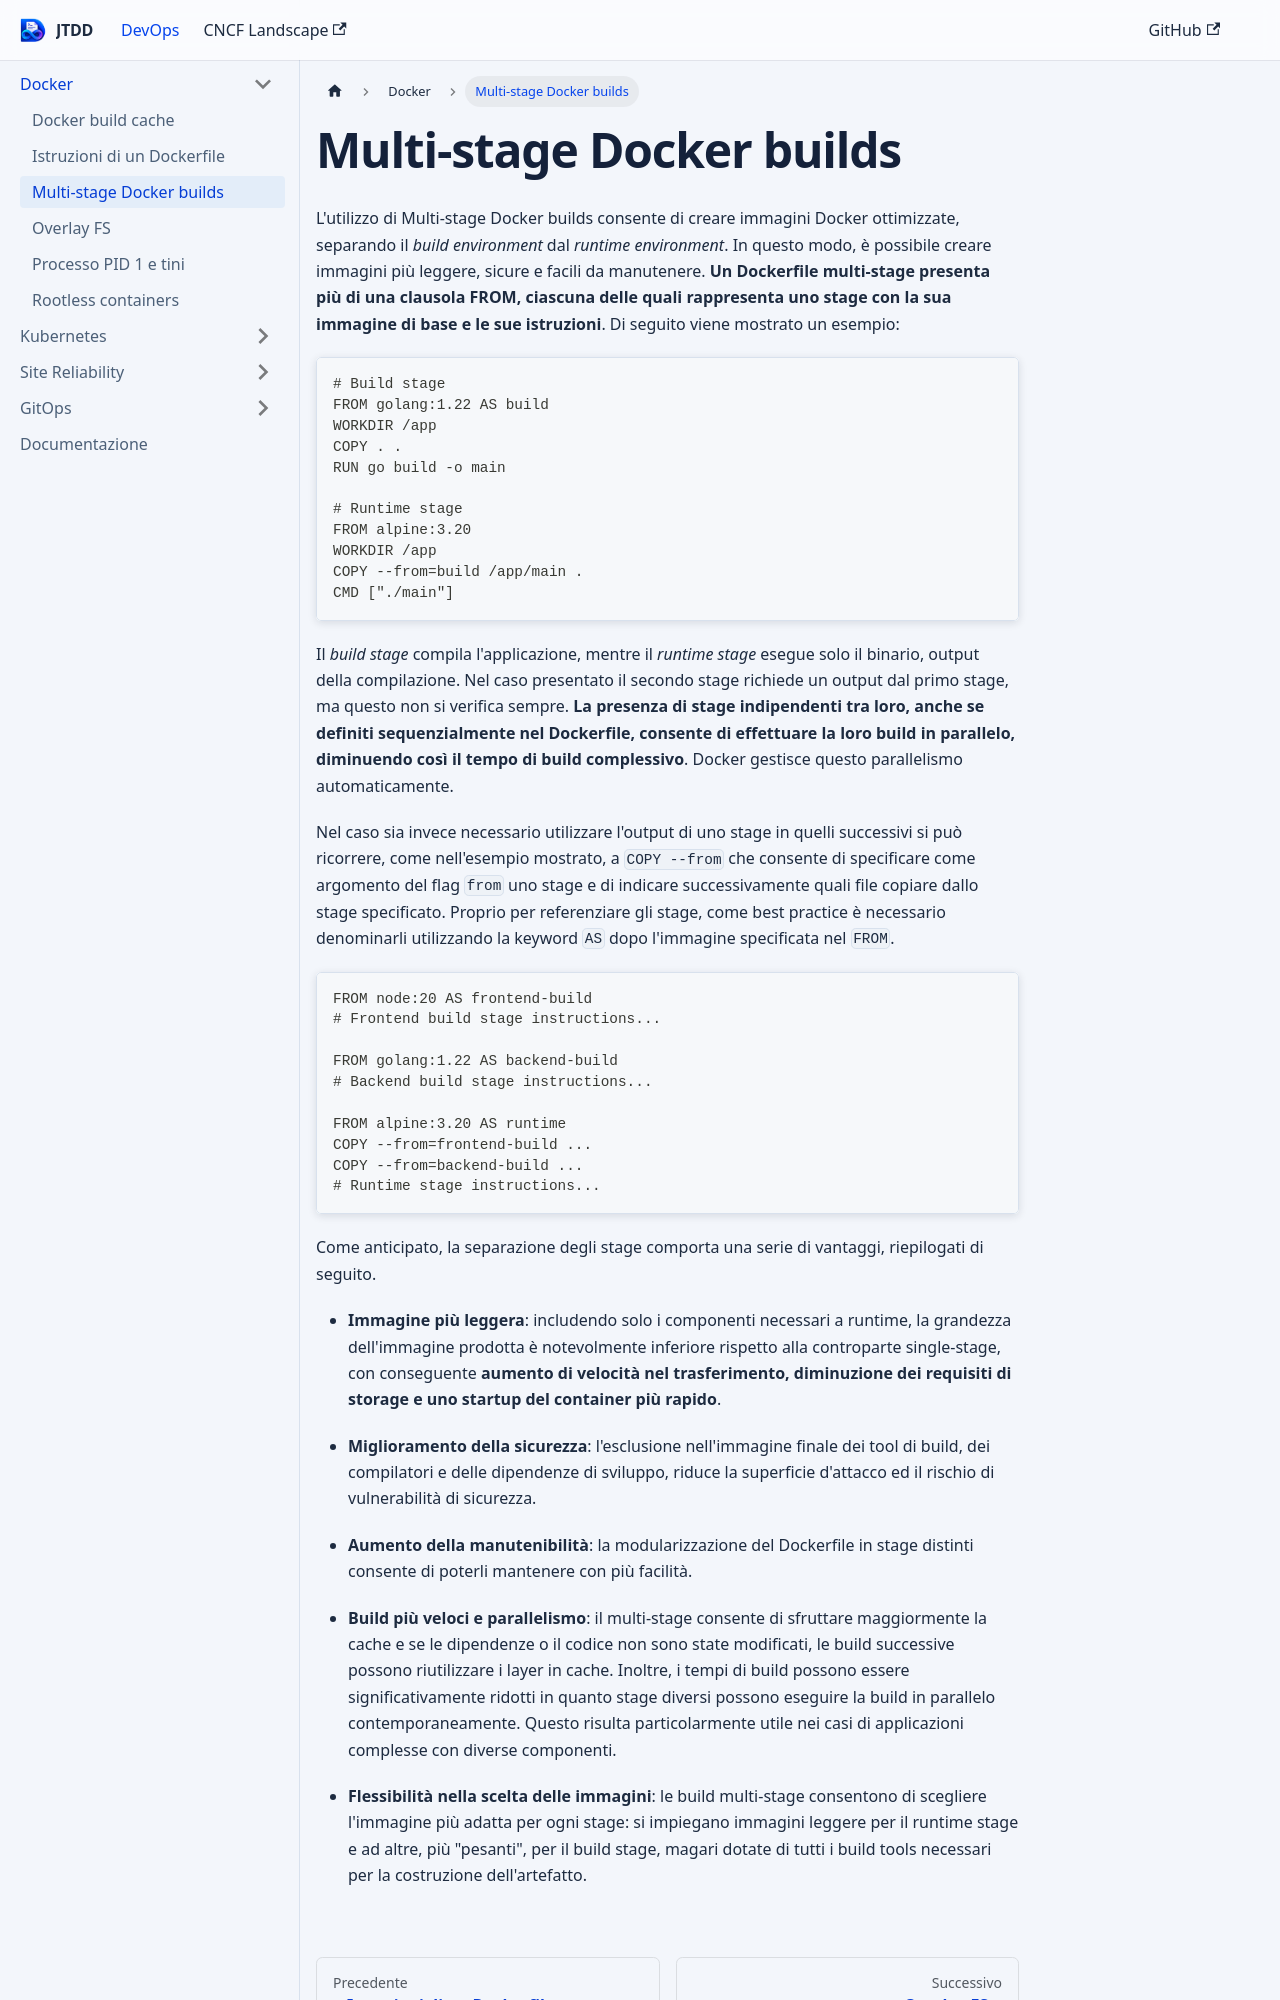

repository: devops-playground-as/just-the-devops-docs · page: docs/docker/docker-multi-stage.html · generator: docusaurus

# Multi-stage Docker builds

L'utilizzo di Multi-stage Docker builds consente di creare immagini Docker ottimizzate, separando il *build environment* dal *runtime environment*. In questo modo, è possibile creare immagini più leggere, sicure e facili da manutenere. **Un Dockerfile multi-stage presenta più di una clausola FROM, ciascuna delle quali rappresenta uno stage con la sua immagine di base e le sue istruzioni**. Di seguito viene mostrato un esempio:

```docker
# Build stage
FROM golang:1.22 AS build
WORKDIR /app
COPY . .
RUN go build -o main

# Runtime stage
FROM alpine:3.20
WORKDIR /app
COPY --from=build /app/main .
CMD ["./main"]
```

Il *build stage* compila l'applicazione, mentre il *runtime stage* esegue solo il binario, output della compilazione. Nel caso presentato il secondo stage richiede un output dal primo stage, ma questo non si verifica sempre. **La presenza di stage indipendenti tra loro, anche se definiti sequenzialmente nel Dockerfile, consente di effettuare la loro build in parallelo, diminuendo così il tempo di build complessivo**. Docker gestisce questo parallelismo automaticamente. 

Nel caso sia invece necessario utilizzare l'output di uno stage in quelli successivi si può ricorrere, come nell'esempio mostrato, a `COPY --from` che consente di specificare come argomento del flag `from` uno stage e di indicare successivamente quali file copiare dallo stage specificato. Proprio per referenziare gli stage, come best practice è necessario denominarli utilizzando la keyword `AS` dopo l'immagine specificata nel `FROM`.

```docker
FROM node:20 AS frontend-build
# Frontend build stage instructions...

FROM golang:1.22 AS backend-build
# Backend build stage instructions...

FROM alpine:3.20 AS runtime
COPY --from=frontend-build ...
COPY --from=backend-build ...
# Runtime stage instructions...
```

Come anticipato, la separazione degli stage comporta una serie di vantaggi, riepilogati di seguito.

- **Immagine più leggera**: includendo solo i componenti necessari a runtime, la grandezza dell'immagine prodotta è notevolmente inferiore rispetto alla controparte single-stage, con conseguente **aumento di velocità nel trasferimento, diminuzione dei requisiti di storage e uno startup del container più rapido**.

- **Miglioramento della sicurezza**: l'esclusione nell'immagine finale dei tool di build, dei compilatori e delle dipendenze di sviluppo, riduce la superficie d'attacco ed il rischio di vulnerabilità di sicurezza.

- **Aumento della manutenibilità**: la modularizzazione del Dockerfile in stage distinti consente di poterli mantenere con più facilità.

- **Build più veloci e parallelismo**: il multi-stage consente di sfruttare maggiormente la cache e se le dipendenze o il codice non sono state modificati, le build successive possono riutilizzare i layer in cache. Inoltre, i tempi di build possono essere significativamente ridotti in quanto stage diversi possono eseguire la build in parallelo contemporaneamente. Questo risulta particolarmente utile nei casi di applicazioni complesse con diverse componenti.
